2-way image classification set "dpd2024" from GitHub (benejio/440-AI-Nereus-Beneventi); label vocabulary: not poop, poop.

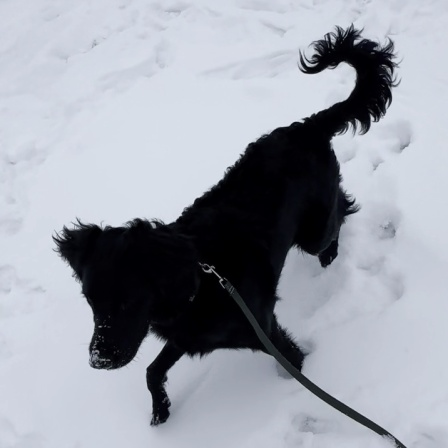
Label: not poop

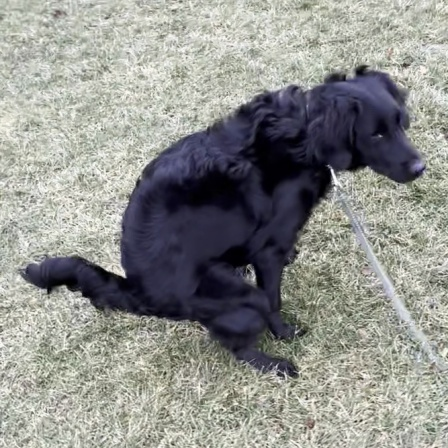
Label: poop

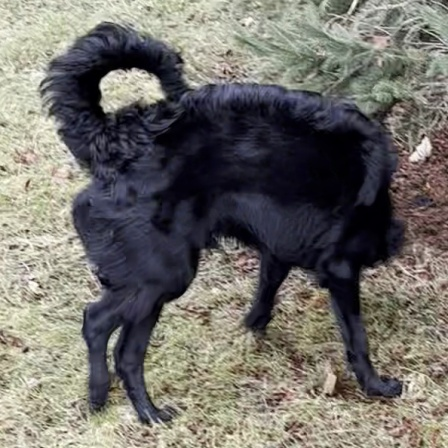
Label: not poop

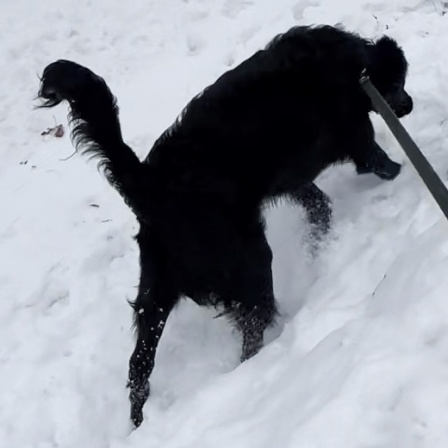
Label: not poop

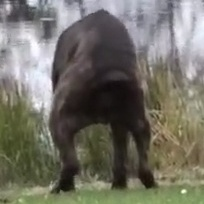
Label: poop

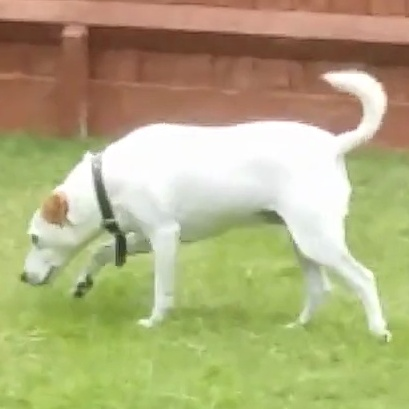
Label: not poop
